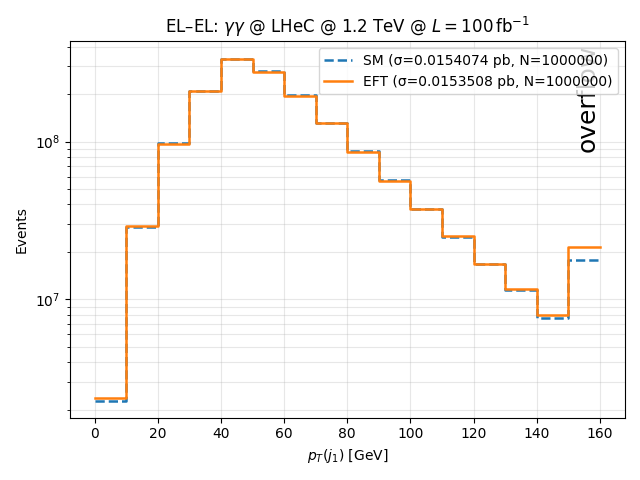

The table this chart was drawn from, first rows:
bin_lower_edge, SM_events, EFT_events
0, 2.28338e+06, 2.3717e+06
10, 2.88226e+07, 2.92141e+07
20, 9.8085e+07, 9.69603e+07
30, 2.0945e+08, 2.09038e+08
40, 3.35655e+08, 3.33786e+08
50, 2.78812e+08, 2.76586e+08
60, 1.967e+08, 1.94237e+08
70, 1.31461e+08, 1.30224e+08
80, 8.67236e+07, 8.56897e+07
90, 5.66931e+07, 5.62653e+07
100, 3.74569e+07, 3.7611e+07
110, 2.48537e+07, 2.50356e+07
120, 1.68002e+07, 1.68705e+07
130, 1.14569e+07, 1.16635e+07
140, 7.66518e+06, 8.01158e+06
150, 1.78217e+07, 2.15157e+07
